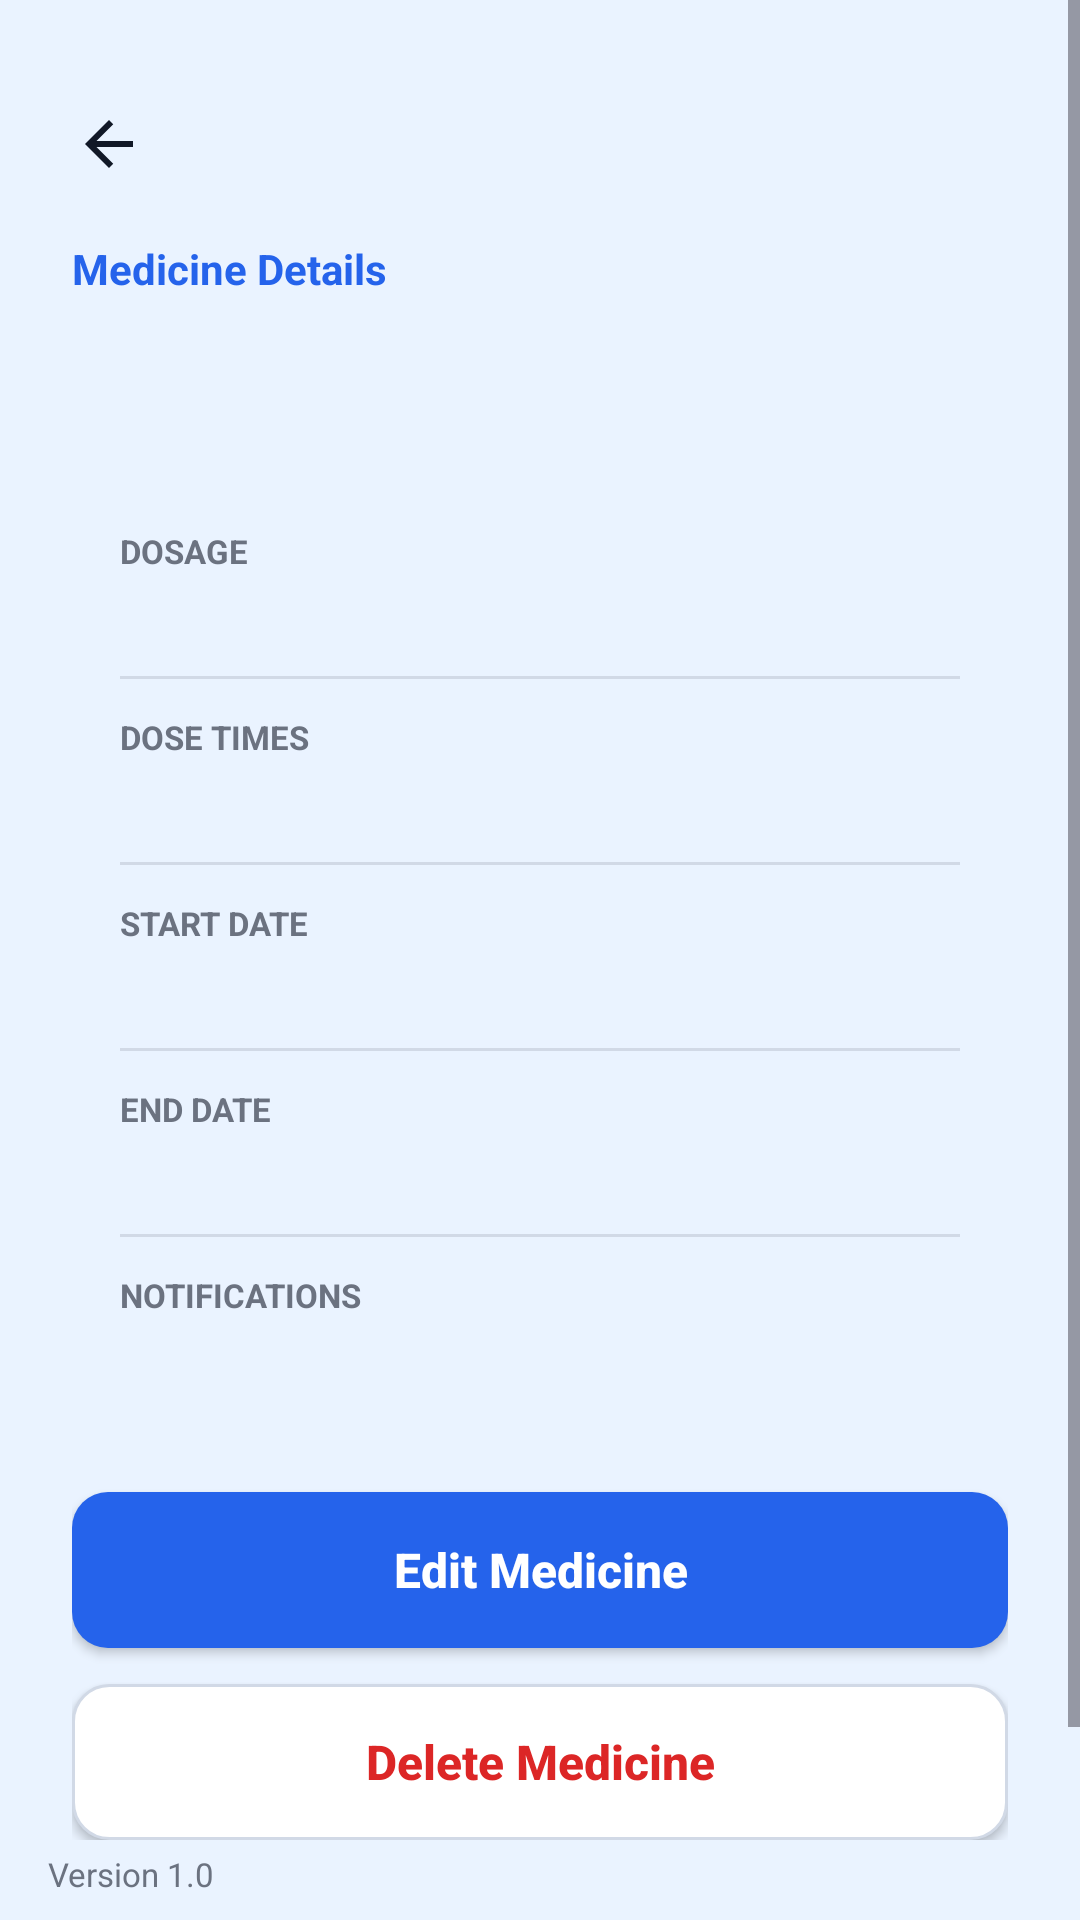

The Android layout XML behind this screen, and the referenced resources:
<!-- AndroidManifest.xml: application theme Theme.MedTime -->
<!-- res/layout/activity_medicine_detail.xml -->
<?xml version="1.0" encoding="utf-8"?>
<LinearLayout xmlns:android="http://schemas.android.com/apk/res/android"
    android:layout_width="match_parent"
    android:layout_height="match_parent"
    android:background="@color/medtime_bg"
    android:fitsSystemWindows="true"
    android:orientation="vertical">

    <ScrollView
        android:layout_width="match_parent"
        android:layout_height="0dp"
        android:layout_weight="1"
        android:background="@color/medtime_bg"
        android:fillViewport="true">

        <LinearLayout
            android:layout_width="match_parent"
            android:layout_height="wrap_content"
            android:orientation="vertical"
            android:padding="24dp">

            
            <include layout="@layout/include_back_bar" />

            <TextView
                android:layout_width="wrap_content"
                android:layout_height="wrap_content"
                android:layout_marginTop="8dp"
                android:text="Medicine Details"
                android:textColor="@color/medtime_blue"
                android:textSize="14sp"
                android:textStyle="bold" />

            <TextView
                android:id="@+id/tvDetailName"
                android:layout_width="match_parent"
                android:layout_height="wrap_content"
                android:layout_marginTop="4dp"
                android:textColor="@color/text_dark"
                android:textSize="28sp"
                android:textStyle="bold" />

            
            <LinearLayout
                android:layout_width="match_parent"
                android:layout_height="wrap_content"
                android:layout_marginTop="20dp"
                android:background="@drawable/bg_card"
                android:orientation="vertical"
                android:padding="16dp">

                <TextView
                    android:layout_width="wrap_content"
                    android:layout_height="wrap_content"
                    android:text="DOSAGE"
                    android:textColor="@color/text_gray"
                    android:textSize="11sp"
                    android:textStyle="bold" />

                <TextView
                    android:id="@+id/tvDetailDosage"
                    android:layout_width="match_parent"
                    android:layout_height="wrap_content"
                    android:layout_marginTop="2dp"
                    android:textColor="@color/text_dark"
                    android:textSize="15sp" />

                <View
                    android:layout_width="match_parent"
                    android:layout_height="1dp"
                    android:layout_marginTop="12dp"
                    android:layout_marginBottom="12dp"
                    android:background="@color/border_light" />

                <TextView
                    android:layout_width="wrap_content"
                    android:layout_height="wrap_content"
                    android:text="DOSE TIMES"
                    android:textColor="@color/text_gray"
                    android:textSize="11sp"
                    android:textStyle="bold" />

                <TextView
                    android:id="@+id/tvDetailDoses"
                    android:layout_width="match_parent"
                    android:layout_height="wrap_content"
                    android:layout_marginTop="2dp"
                    android:lineSpacingExtra="2dp"
                    android:textColor="@color/text_dark"
                    android:textSize="15sp" />

                <View
                    android:layout_width="match_parent"
                    android:layout_height="1dp"
                    android:layout_marginTop="12dp"
                    android:layout_marginBottom="12dp"
                    android:background="@color/border_light" />

                <TextView
                    android:layout_width="wrap_content"
                    android:layout_height="wrap_content"
                    android:text="START DATE"
                    android:textColor="@color/text_gray"
                    android:textSize="11sp"
                    android:textStyle="bold" />

                <TextView
                    android:id="@+id/tvDetailStartDate"
                    android:layout_width="match_parent"
                    android:layout_height="wrap_content"
                    android:layout_marginTop="2dp"
                    android:textColor="@color/text_dark"
                    android:textSize="15sp" />

                <View
                    android:layout_width="match_parent"
                    android:layout_height="1dp"
                    android:layout_marginTop="12dp"
                    android:layout_marginBottom="12dp"
                    android:background="@color/border_light" />

                <TextView
                    android:layout_width="wrap_content"
                    android:layout_height="wrap_content"
                    android:text="END DATE"
                    android:textColor="@color/text_gray"
                    android:textSize="11sp"
                    android:textStyle="bold" />

                <TextView
                    android:id="@+id/tvDetailEndDate"
                    android:layout_width="match_parent"
                    android:layout_height="wrap_content"
                    android:layout_marginTop="2dp"
                    android:textColor="@color/text_dark"
                    android:textSize="15sp" />

                <View
                    android:layout_width="match_parent"
                    android:layout_height="1dp"
                    android:layout_marginTop="12dp"
                    android:layout_marginBottom="12dp"
                    android:background="@color/border_light" />

                <TextView
                    android:layout_width="wrap_content"
                    android:layout_height="wrap_content"
                    android:text="NOTIFICATIONS"
                    android:textColor="@color/text_gray"
                    android:textSize="11sp"
                    android:textStyle="bold" />

                <TextView
                    android:id="@+id/tvDetailNotifications"
                    android:layout_width="match_parent"
                    android:layout_height="wrap_content"
                    android:layout_marginTop="2dp"
                    android:textColor="@color/text_dark"
                    android:textSize="15sp" />
            </LinearLayout>

            
            <androidx.appcompat.widget.AppCompatButton
                android:id="@+id/btnEdit"
                android:layout_width="match_parent"
                android:layout_height="52dp"
                android:layout_marginTop="20dp"
                android:background="@drawable/bg_button"
                android:text="Edit Medicine"
                android:textAllCaps="false"
                android:textColor="@color/white"
                android:textSize="16sp"
                android:textStyle="bold" />

            
            <androidx.appcompat.widget.AppCompatButton
                android:id="@+id/btnDelete"
                android:layout_width="match_parent"
                android:layout_height="52dp"
                android:layout_marginTop="12dp"
                android:layout_marginBottom="16dp"
                android:background="@drawable/bg_input"
                android:text="Delete Medicine"
                android:textAllCaps="false"
                android:textColor="#DC2626"
                android:textSize="16sp"
                android:textStyle="bold" />

        </LinearLayout>
    </ScrollView>

    
    <include layout="@layout/include_version" />

</LinearLayout>
<!-- res/layout/include_back_bar.xml (included above) -->
<?xml version="1.0" encoding="utf-8"?>
<LinearLayout xmlns:android="http://schemas.android.com/apk/res/android"
    android:layout_width="match_parent"
    android:layout_height="wrap_content"
    android:gravity="center_vertical"
    android:orientation="horizontal">

    
    <ImageView
        android:id="@+id/ivBack"
        android:layout_width="48dp"
        android:layout_height="48dp"
        android:layout_marginStart="-12dp"
        android:background="?attr/selectableItemBackgroundBorderless"
        android:contentDescription="Back"
        android:padding="12dp"
        android:src="@drawable/ic_back" />
</LinearLayout>
<!-- res/layout/include_version.xml (included above) -->
<?xml version="1.0" encoding="utf-8"?>
<TextView xmlns:android="http://schemas.android.com/apk/res/android"
    android:layout_width="wrap_content"
    android:layout_height="wrap_content"
    android:layout_gravity="start"
    android:paddingStart="16dp"
    android:paddingTop="4dp"
    android:paddingEnd="16dp"
    android:paddingBottom="8dp"
    android:text="@string/app_version"
    android:textColor="@color/text_gray"
    android:textSize="11sp" />
<!-- resources referenced by this layout -->
<resources>
  <color name="border_light">#D1D9E6</color>
  <color name="medtime_bg">#EAF3FF</color>
  <color name="medtime_blue">#2563EB</color>
  <color name="text_dark">#111827</color>
  <color name="text_gray">#6B7280</color>
  <color name="white">#FFFFFFFF</color>
  <!-- drawable bg_button (drawable) -->
  <?xml version="1.0" encoding="utf-8"?>
  <shape xmlns:android="http://schemas.android.com/apk/res/android"
      android:shape="rectangle">
      <solid android:color="@color/medtime_blue" />
      <corners android:radius="12dp" />
  </shape>
  <!-- drawable bg_input (drawable) -->
  <?xml version="1.0" encoding="utf-8"?>
  <shape xmlns:android="http://schemas.android.com/apk/res/android"
      android:shape="rectangle">
      <solid android:color="@color/input_bg" />
      <stroke
          android:width="1dp"
          android:color="@color/border_light" />
      <corners android:radius="12dp" />
  </shape>
  <!-- drawable ic_back (drawable) -->
  <?xml version="1.0" encoding="utf-8"?>
  <vector xmlns:android="http://schemas.android.com/apk/res/android"
      android:width="24dp"
      android:height="24dp"
      android:viewportWidth="24"
      android:viewportHeight="24">
      <path
          android:fillColor="@color/text_dark"
          android:pathData="M20,11H7.83l5.59,-5.59L12,4l-8,8 8,8 1.41,-1.41L7.83,13H20v-2z" />
  </vector>
  <string name="app_version">Version 1.0</string>
  <style name="Theme.MedTime" parent="Base.Theme.MedTime" />
  <color name="input_bg">#FFFFFF</color>
  <style name="Base.Theme.MedTime" parent="Theme.Material3.DayNight.NoActionBar">
          
          
      </style>
</resources>
